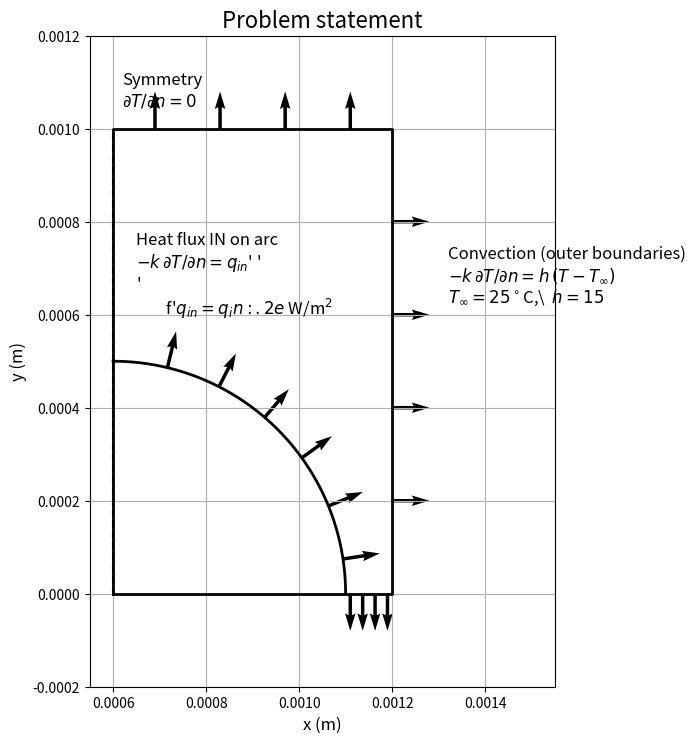

Generate this figure with matplotlib:
# ================================================================
# Math 543 – Boundary Value Problems Project
# FIGURE 1: Problem statement (NO SOLUTION)
#
# Geometry (half-domain by symmetry):
#   Rectangle: 0 ≤ y ≤ H,  xc ≤ x ≤ W,  where xc = W/2
#   Quarter-circle cut: (x-xc)^2 + y^2 = R^2   (cut-out boundary is the arc)
#
# Boundary conditions shown:
#   • Heat flux INTO solid on arc (Neumann):      -k ∂T/∂n = q''_in
#   • Convection on outer boundaries (Robin):     -k ∂T/∂n = h (T - T_inf)
#   • Symmetry line insulated:                    ∂T/∂n = 0
#
# Output:
#   A readable schematic figure with arrows + labels, saved as:
#       Problem_statement.png
# ================================================================

import numpy as np
import matplotlib.pyplot as plt

# -------------------- PARAMETERS (EDIT HERE) ---------------------
# Geometry (mm → meters)
W_mm = 1.2          # full width (mm)
H_mm = 1.0          # height (mm)
R_mm = 0.5          # semicircle radius (mm) -> quarter-circle in half-domain

# Ambient / convection (for labeling only)
T_inf = 25.0        # °C
h = 15.0            # W/m^2-K

# Heat input on FULL semicircle, converted to flux q'' (W/m^2)
use_total_power = True
P_total = 50.0      # total power entering FULL semicircle (W)
b_mm = 1.0          # thickness into page (mm)

# Direct heat flux option (used if use_total_power = False)
q_in_direct = 1e5   # W/m^2

# Arrow visualization
arrow_len = 0.08e-3
n_edge = 4
n_arc = 6
# ---------------------------------------------------------------

# Unit conversions
W = W_mm * 1e-3
H = H_mm * 1e-3
R = R_mm * 1e-3
xc = (W_mm / 2) * 1e-3
b = b_mm * 1e-3

# Convert power → heat flux (uniform on arc)
# Full semicircle arc length = pi*R, area = (pi*R)*b
if use_total_power:
    q_in = P_total / (np.pi * R * b)
else:
    q_in = q_in_direct

# -------------------- FIGURE SETUP ---------------------
fig, ax = plt.subplots(figsize=(6, 10))  # tall to avoid compression

# -------------------- GEOMETRY -------------------------
# Rectangle (half-domain)
rect_x = [xc, W, W, xc, xc]
rect_y = [0, 0, H, H, 0]
ax.plot(rect_x, rect_y, 'k', linewidth=2)

# Quarter-circle cut boundary (arc)
theta = np.linspace(0, np.pi/2, 300)
x_arc = xc + R * np.cos(theta)
y_arc = R * np.sin(theta)
ax.plot(x_arc, y_arc, 'k', linewidth=2)

# -------------------- CONVECTION ARROWS (heat loss OUT) ----------
# Right wall (outward normal +x)
ys = np.linspace(0.2 * H, 0.8 * H, n_edge)
ax.quiver(W * np.ones_like(ys), ys,
          arrow_len, 0,
          angles='xy', scale_units='xy', scale=1)

# Top wall (outward normal +y)
xs = np.linspace(xc + 0.15 * (W - xc), W - 0.15 * (W - xc), n_edge)
ax.quiver(xs, H * np.ones_like(xs),
          0, arrow_len,
          angles='xy', scale_units='xy', scale=1)

# Bottom remaining segment (outward normal -y), only x in [xc+R, W]
xs = np.linspace(xc + R + 0.10 * (W - (xc + R)),
                 W - 0.10 * (W - (xc + R)),
                 n_edge)
ax.quiver(xs, np.zeros_like(xs),
          0, -arrow_len,
          angles='xy', scale_units='xy', scale=1)

# -------------------- HEAT FLUX ARROWS (IN on arc) ---------------
theta_a = np.linspace(0.15, 0.85 * (np.pi / 2), n_arc)
x_a = xc + R * np.cos(theta_a)
y_a = R * np.sin(theta_a)

# Use radial direction to show "into solid" arrows from the cut boundary
nx = np.cos(theta_a)
ny = np.sin(theta_a)

ax.quiver(x_a, y_a,
          arrow_len * nx, arrow_len * ny,
          angles='xy', scale_units='xy', scale=1)

# -------------------- SYMMETRY LINE ------------------------------
ax.plot([xc, xc], [0, H], 'k--', linewidth=1.5)
ax.text(xc + 0.00002, 0.00105,
        'Symmetry\n$\\partial T/\\partial n = 0$',
        fontsize=12)

# -------------------- LABELS (placed to avoid clipping) ----------
# Convection label near upper right, but inside visible y-range
ax.text(W + 0.00012, H - 0.00025,
        r'Convection (outer boundaries)' '\n'
        r'$-k\,\partial T/\partial n = h\,(T-T_\infty)$' '\n'
        f'$T_\\infty = {T_inf:.0f}^\\circ$C,\  $h = {h:.0f}$',
        fontsize=12, va='top')

# Flux label (inside)
ax.text(xc + 0.00005, 0.0006,
        r'Heat flux IN on arc' '\n'
        r'$-k\,\partial T/\partial n = q''''_{in}$' '\n'
        f'$q''''_{{in}} = {q_in:.2e}$ W/m$^2$',
        fontsize=12)

# -------------------- FINAL STYLING ------------------------------
ax.set_aspect('equal')

# Add margin so top/bottom text doesn't clip
ax.set_xlim(xc - 0.00005, W + 0.00035)
ax.set_ylim(-0.00020, H + 0.00020)

ax.set_xlabel('x (m)', fontsize=12)
ax.set_ylabel('y (m)', fontsize=12)
ax.set_title('Problem statement', fontsize=16)
ax.grid(True)

# Save high-quality figure
plt.savefig('Problem_statement.png', dpi=300, bbox_inches='tight')
plt.show()
